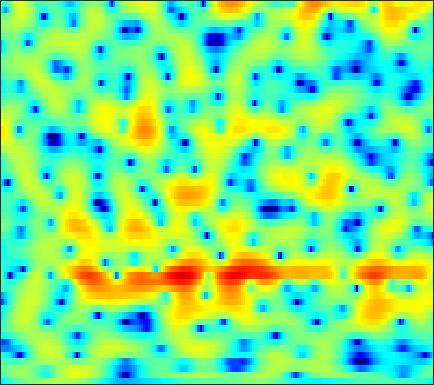

Source data for this figure (header and first rows):
-7.2562, -6.4775, -5.5149, -4.6302, -4.0224, -3.3081, -2.6901, -2.2745, -1.7726, -1.3301, -0.93741, -0.67306, -0.36272, -0.093844, 0.088632, 0.30837, 0.50587, 0.64333, 0.81761, 0.97996, 1.1341, 1.2405, 1.3846, 1.5231
-3.265, -2.515, -1.614, -0.8295, -0.3185, 0.2603, 0.7214, 0.9902, 1.241, 1.364, 1.356, 1.261, 1.005, 0.5921, 0.1718, -0.5492, -1.457, -2.253, -3.411, -4.502, -5.135, -5.057, -4.196, -2.839
-1.726, -1.296, -0.7778, -0.3238, -0.02378, 0.3204, 0.5943, 0.7584, 0.9143, 0.9951, 0.9925, 0.9306, 0.7608, 0.4705, 0.169, -0.3526, -1.01, -1.578, -2.381, -3.118, -3.571, -3.58, -3.099, -2.204
-2.361, -2.383, -2.463, -2.595, -2.715, -2.877, -2.999, -3.034, -2.961, -2.727, -2.335, -1.968, -1.425, -0.8749, -0.4839, -0.0139, 0.3902, 0.6496, 0.9445, 1.19, 1.398, 1.541, 1.714, 1.857
-4.302, -4.705, -5.352, -6.194, -7.02, -8.498, -10.68, -13.13, -18.39, -20.82, -13.69, -9.914, -6.369, -3.785, -2.264, -0.6402, 0.6393, 1.417, 2.25, 2.875, 3.322, 3.551, 3.723, 3.74
-10.96, -11.7, -11.96, -11.47, -10.89, -10.11, -9.484, -9.067, -8.473, -7.646, -6.453, -5.364, -3.802, -2.276, -1.213, 0.04413, 1.109, 1.777, 2.502, 3.041, 3.404, 3.567, 3.645, 3.566
-13.6, -14.9, -14.55, -12.35, -10.54, -8.401, -6.649, -5.542, -4.274, -3.157, -2.144, -1.435, -0.548, 0.2606, 0.8129, 1.466, 2.018, 2.358, 2.709, 2.942, 3.055, 3.06, 2.958, 2.728
-5.198, -5.094, -4.771, -4.254, -3.76, -3.02, -2.253, -1.684, -0.9647, -0.3021, 0.2925, 0.6823, 1.121, 1.469, 1.67, 1.862, 1.968, 1.992, 1.958, 1.868, 1.729, 1.595, 1.376, 1.105
-3.122, -2.701, -2.079, -1.408, -0.8902, -0.2142, 0.4118, 0.8415, 1.348, 1.759, 2.054, 2.189, 2.247, 2.162, 2, 1.644, 1.15, 0.6966, 0.02526, -0.6626, -1.266, -1.599, -1.825, -1.818
-5.024, -3.756, -2.223, -0.8867, -0.01205, 0.9942, 1.838, 2.366, 2.925, 3.308, 3.501, 3.516, 3.352, 2.956, 2.489, 1.599, 0.3482, -0.8777, -3.017, -5.979, -10.08, -13.37, -12.68, -8.733
-7.307, -5.531, -3.566, -1.896, -0.8223, 0.4109, 1.446, 2.103, 2.794, 3.281, 3.556, 3.624, 3.526, 3.182, 2.754, 1.943, 0.8402, -0.1846, -1.815, -3.657, -5.416, -6.336, -6.621, -5.969
-6.802, -6.072, -4.82, -3.396, -2.318, -0.9409, 0.3049, 1.115, 2.011, 2.708, 3.203, 3.435, 3.556, 3.459, 3.253, 2.817, 2.191, 1.619, 0.7554, -0.1811, -1.158, -1.881, -2.807, -3.698
-15.24, -13.75, -9.964, -6.684, -4.703, -2.519, -0.7773, 0.29, 1.464, 2.39, 3.089, 3.461, 3.77, 3.887, 3.848, 3.642, 3.26, 2.867, 2.194, 1.357, 0.3423, -0.5312, -1.896, -3.585
-10.34, -9.797, -8.013, -5.933, -4.5, -2.784, -1.317, -0.3753, 0.7298, 1.654, 2.379, 2.795, 3.209, 3.478, 3.55, 3.49, 3.267, 2.976, 2.442, 1.739, 0.8916, 0.1339, -1.034, -2.37
-3.746, -3.861, -3.769, -3.471, -3.09, -2.411, -1.627, -0.9811, -0.07939, 0.7441, 1.478, 1.972, 2.525, 2.919, 3.109, 3.208, 3.124, 2.941, 2.543, 1.981, 1.268, 0.6385, -0.268, -1.247
-1.948, -2.845, -4.006, -4.898, -5.143, -4.847, -3.921, -3.037, -1.875, -0.7808, 0.2793, 1.05, 1.955, 2.668, 3.083, 3.443, 3.516, 3.388, 2.954, 2.245, 1.309, 0.5828, -0.2997, -0.9625
-1.79, -3.733, -7.519, -14.33, -32.48, -14.71, -9.295, -7.318, -5.996, -5.176, -4.07, -2.887, -1.018, 0.7963, 1.951, 3.034, 3.551, 3.555, 3.003, 1.699, -0.5249, -3.152, -8.808, -11.01
-2.664, -3.536, -4.869, -6.166, -6.853, -7.42, -7.88, -8.575, -10.46, -14.54, -22.23, -14.51, -7.664, -3.676, -1.607, 0.2454, 1.347, 1.767, 1.821, 1.366, 0.4583, -0.399, -1.29, -1.332
-4.397, -4.37, -4.465, -4.597, -4.751, -5.005, -5.274, -5.485, -5.697, -5.808, -5.457, -4.839, -3.716, -2.343, -1.36, -0.2429, 0.6202, 1.096, 1.521, 1.729, 1.781, 1.799, 1.808, 1.873
-5.93, -5.276, -4.609, -4.126, -3.879, -3.597, -3.372, -3.184, -2.93, -2.613, -2.145, -1.743, -1.16, -0.4655, 0.03824, 0.6831, 1.269, 1.637, 2.042, 2.332, 2.519, 2.597, 2.592, 2.495
-6.331, -5.49, -4.616, -3.999, -3.645, -3.259, -2.953, -2.745, -2.462, -2.091, -1.662, -1.296, -0.7061, -0.1093, 0.3271, 0.9097, 1.444, 1.801, 2.189, 2.489, 2.689, 2.75, 2.745, 2.61
-5.121, -4.607, -4.146, -3.901, -3.817, -3.87, -4.018, -4.139, -4.193, -4.011, -3.604, -3.107, -2.271, -1.405, -0.7458, 0.06359, 0.7442, 1.175, 1.632, 1.973, 2.205, 2.316, 2.427, 2.46
-3.016, -2.887, -2.934, -3.26, -3.727, -4.708, -6.11, -7.46, -9.448, -10.74, -9.673, -7.847, -5.454, -3.432, -2.188, -0.9236, -0.01827, 0.4618, 0.8797, 1.087, 1.147, 1.185, 1.254, 1.45
-0.7253, -0.7676, -1.033, -1.607, -2.289, -3.532, -5.348, -7.186, -10.38, -12.96, -11.27, -8.489, -5.415, -3.129, -1.845, -0.637, 0.1335, 0.4079, 0.3839, -0.1031, -1.035, -1.996, -3.277, -3.51
-0.4201, -0.4065, -0.5768, -0.9607, -1.365, -2.058, -2.892, -3.499, -4.151, -4.461, -4.223, -3.745, -2.897, -1.874, -1.183, -0.4328, 0.04178, 0.143, -0.1119, -0.9455, -2.523, -4.454, -8.247, -10.94
-2.126, -1.94, -1.915, -2.116, -2.407, -3.014, -3.75, -4.368, -5.147, -5.701, -5.715, -5.369, -4.45, -3.304, -2.468, -1.428, -0.6662, -0.2723, -0.006231, -0.0007294, -0.2165, -0.4034, -0.5717, -0.3636
-3.485, -3.053, -2.766, -2.838, -3.156, -3.903, -5.141, -6.494, -9.108, -13, -16.61, -13.91, -8.956, -5.534, -3.636, -1.751, -0.4048, 0.3319, 1.016, 1.44, 1.672, 1.769, 1.843, 1.959
-3.554, -2.976, -2.512, -2.366, -2.447, -2.824, -3.576, -4.374, -5.72, -7.215, -7.716, -6.921, -4.786, -2.627, -1.186, 0.3117, 1.429, 2.036, 2.578, 2.835, 2.873, 2.748, 2.451, 1.974
-3.516, -3.209, -2.914, -2.639, -2.397, -2.1, -1.797, -1.594, -1.323, -0.9844, -0.5103, -0.06217, 0.6839, 1.438, 1.99, 2.594, 3.033, 3.227, 3.303, 3.16, 2.781, 2.327, 1.471, 0.1726
-5.261, -5.909, -6.629, -6.627, -5.961, -4.514, -2.857, -1.728, -0.4508, 0.6272, 1.466, 1.991, 2.526, 2.921, 3.09, 3.16, 3.059, 2.864, 2.47, 1.958, 1.344, 0.8367, 0.02525, -0.9091
-6.776, -9.188, -15.08, -27.28, -14.39, -7.644, -3.837, -1.845, 0.1221, 1.522, 2.495, 3.007, 3.391, 3.486, 3.359, 2.946, 2.232, 1.518, 0.366, -0.8943, -1.986, -2.502, -2.637, -2.311
-4.126, -4.609, -4.997, -4.731, -4.002, -2.51, -0.8721, 0.2716, 1.567, 2.544, 3.226, 3.515, 3.64, 3.417, 3.035, 2.176, 0.8667, -0.4917, -2.98, -6.691, -12.91, -18.48, -11.69, -6.736
-4.085, -3.443, -2.55, -1.633, -0.9346, 0.0211, 0.9186, 1.543, 2.246, 2.764, 3.09, 3.159, 3.058, 2.682, 2.225, 1.339, 0.1515, -0.9599, -2.722, -4.712, -6.461, -7.12, -6.601, -5.218
-5.639, -3.882, -2.105, -0.746, 0.08036, 0.9933, 1.712, 2.142, 2.569, 2.831, 2.911, 2.864, 2.628, 2.223, 1.789, 1.081, 0.2175, -0.4889, -1.465, -2.393, -3.147, -3.527, -3.731, -3.645
-2.7, -1.527, -0.218, 0.8103, 1.423, 2.049, 2.51, 2.744, 2.933, 2.987, 2.894, 2.748, 2.418, 1.946, 1.502, 0.7919, -0.03476, -0.7204, -1.676, -2.618, -3.495, -4.057, -4.681, -5.027
1.581, 1.954, 2.386, 2.713, 2.883, 3.005, 3.028, 2.994, 2.891, 2.727, 2.513, 2.282, 1.902, 1.371, 0.8811, 0.04544, -0.9638, -1.855, -3.2, -4.694, -6.265, -7.425, -8.786, -9.796
4.633, 4.596, 4.423, 4.105, 3.771, 3.236, 2.627, 2.192, 1.702, 1.372, 1.186, 1.076, 0.8844, 0.5508, 0.1279, -0.6714, -1.85, -2.984, -4.92, -7.398, -10.5, -13.24, -17.11, -20.48
6.873, 6.556, 5.905, 4.947, 3.997, 2.385, 0.4132, -1.186, -2.873, -3.135, -2.23, -1.347, -0.49, -0.0701, -0.08442, -0.5118, -1.45, -2.512, -4.469, -7.2, -10.95, -14.86, -22.16, -29.39
7.278, 6.873, 6.054, 4.84, 3.602, 1.353, -1.923, -5.534, -12.88, -11.35, -5.884, -3.521, -1.658, -0.7209, -0.4035, -0.4592, -0.8834, -1.458, -2.515, -3.914, -5.561, -6.85, -8.407, -9.368
5.301, 5.078, 4.568, 3.8, 3.04, 1.814, 0.406, -0.6307, -1.731, -2.253, -2.262, -2.106, -1.88, -1.805, -1.804, -1.927, -2.087, -2.222, -2.421, -2.655, -2.881, -3.043, -3.227, -3.257
2.855, 3.017, 3.058, 2.893, 2.643, 2.154, 1.55, 1.039, 0.3278, -0.3987, -1.133, -1.761, -2.666, -3.656, -4.414, -5.111, -5.254, -4.888, -4.042, -3.055, -2.159, -1.593, -0.9675, -0.483
0.1206, 0.8225, 1.478, 1.831, 1.929, 1.852, 1.577, 1.253, 0.6646, -0.1105, -1.135, -2.092, -3.835, -6.349, -9.166, -15.6, -18.39, -12.02, -6.92, -3.801, -1.702, -0.5415, 0.6259, 1.426
-2.68, -1.68, -0.732, -0.1352, 0.1094, 0.2239, 0.1072, -0.0899, -0.4878, -1.016, -1.708, -2.329, -3.351, -4.642, -5.698, -6.785, -6.737, -5.71, -3.749, -1.822, -0.234, 0.7337, 1.734, 2.442
-4.503, -3.729, -2.937, -2.436, -2.266, -2.289, -2.546, -2.842, -3.234, -3.5, -3.511, -3.423, -3.161, -2.829, -2.559, -2.11, -1.517, -0.9765, -0.1519, 0.6854, 1.457, 1.949, 2.455, 2.813
-6.224, -5.293, -4.327, -3.825, -3.784, -4.253, -5.341, -6.596, -8.629, -9.823, -8.483, -6.612, -4.276, -2.405, -1.297, -0.1333, 0.8042, 1.374, 1.993, 2.457, 2.789, 2.94, 3.027, 2.982
-7.563, -5.682, -4.07, -3.248, -3.096, -3.521, -4.793, -6.397, -9.711, -12.69, -9.566, -6.306, -3.019, -0.7127, 0.5696, 1.828, 2.692, 3.133, 3.471, 3.572, 3.452, 3.243, 2.837, 2.291
-4.429, -3.308, -2.146, -1.379, -1.057, -0.9109, -1.035, -1.232, -1.441, -1.345, -0.7927, -0.1177, 0.9008, 1.864, 2.491, 3.124, 3.481, 3.567, 3.433, 3.009, 2.281, 1.551, 0.346, -1.017
-1.704, -1.242, -0.626, -0.08725, 0.249, 0.599, 0.872, 1.033, 1.255, 1.506, 1.802, 2.066, 2.425, 2.747, 2.922, 3.036, 2.959, 2.739, 2.197, 1.292, -0.03932, -1.4, -3.804, -7.058
-1.112, -0.7808, -0.2857, 0.2182, 0.5782, 0.9984, 1.348, 1.562, 1.798, 1.989, 2.149, 2.253, 2.387, 2.492, 2.519, 2.477, 2.304, 2.048, 1.492, 0.6216, -0.6519, -1.935, -4.186, -7.256
-2.731, -2.195, -1.38, -0.5799, -0.05074, 0.5172, 0.9024, 1.09, 1.198, 1.197, 1.148, 1.093, 1.08, 1.143, 1.236, 1.388, 1.506, 1.527, 1.407, 1.1, 0.5599, 0.02635, -0.8468, -1.771
-8.098, -6.056, -3.766, -2.095, -1.202, -0.4199, -0.05316, -0.02961, -0.3038, -0.8807, -1.656, -2.22, -2.722, -2.632, -2.14, -1.209, -0.2597, 0.3573, 0.9923, 1.396, 1.606, 1.65, 1.603, 1.496
-9.319, -6.661, -4.031, -2.266, -1.389, -0.7199, -0.5777, -0.8334, -1.669, -3.222, -5.804, -8.791, -15.04, -14.15, -9.345, -5.194, -2.589, -1.212, 0.134, 1.063, 1.721, 2.07, 2.415, 2.641
-2.732, -2.152, -1.317, -0.5844, -0.1817, 0.103, 0.04031, -0.2508, -1.015, -2.245, -3.933, -5.381, -6.955, -6.95, -5.86, -4.052, -2.462, -1.497, -0.4802, 0.3062, 0.9133, 1.299, 1.723, 2.059
0.07465, 0.3088, 0.6497, 0.9687, 1.164, 1.317, 1.317, 1.207, 0.882, 0.3901, -0.2145, -0.6674, -1.184, -1.492, -1.611, -1.651, -1.607, -1.562, -1.5, -1.344, -1.074, -0.7697, -0.3064, 0.1825
0.8392, 0.9669, 1.203, 1.512, 1.775, 2.115, 2.396, 2.521, 2.566, 2.45, 2.174, 1.853, 1.331, 0.6748, 0.0732, -0.8763, -2.043, -3.064, -4.496, -5.649, -5.768, -5.149, -3.819, -2.516
-0.4994, -0.7063, -0.6605, -0.08376, 0.6135, 1.674, 2.621, 3.17, 3.661, 3.852, 3.757, 3.499, 2.907, 2.01, 1.151, -0.333, -2.363, -4.413, -8.424, -16.39, -21.47, -12.11, -6.925, -4.201
-4.586, -7.388, -11.31, -7.339, -3.62, -0.194, 2.028, 3.15, 4.072, 4.477, 4.444, 4.194, 3.54, 2.601, 1.732, 0.3862, -1.105, -2.296, -3.86, -5.017, -5.212, -4.747, -3.651, -2.648
-2.406, -3.531, -4.316, -2.958, -1.142, 1.098, 2.757, 3.625, 4.291, 4.46, 4.171, 3.667, 2.679, 1.373, 0.2425, -1.258, -2.475, -3.038, -3.258, -3.095, -2.707, -2.384, -2.021, -1.8
